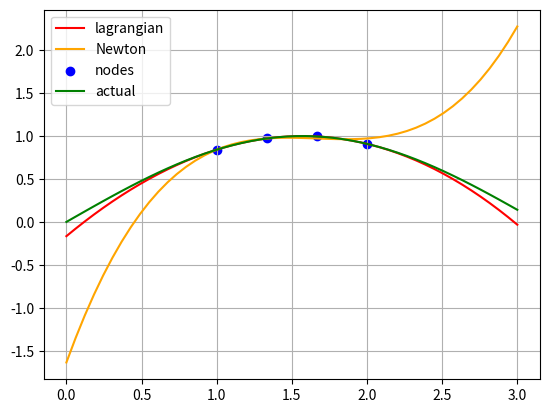

The matplotlib source for this figure:
import matplotlib.pyplot as plt
import numpy as np
import math

def func(x):
    y = np.sin(x)
    return y


def Lagrangian(j, xn, xp):
    n = len(xn)
    
    L = 1
    for k in range(0,n):
        if k!= j:
            L *= (xp - xn[k]) / (xn[j] - xn[k])
            
    
    return L


def LagrInterpolate(xn, yn, x):
    N = len(xn) - 1 ## interpolation number
    
    y = np.zeros(len(x))
    
    for i in range(len(x)):
        yp = 0
        for j in range(0,N+1):
            yp += yn[j] * Lagrangian(j,xn,x[i])
                
        y[i] = yp
        
    return y


def NewtonDivDiff(xn,yn):
    N = len(xn) -1
    
    if N == 0:
        f = yn[0]
        
    else:
        f =( NewtonDivDiff(xn[:-1],yn[:-1] - NewtonDivDiff(xn[1:],yn[1:])) / (xn[0] - xn[-1]))
        
    return f


def NewtonInterpolation(xn,yn,x):
    k = len(xn) -1
    y = []
    
    for xp in x:
        yp = yn[0]
        
        for i in range(1,k+1):
            product = 1
            for j in range(0,i):
                product *= (xp - xn[j])
                
            yp += product * NewtonDivDiff(xn[0:i+1],yn[0:i+1])
            
        y += [yp]
        
    y = np.array(y)  ### convert list to array
    
    return y

a = 1
b = 2
N = 4  ## type of interpolation
xn = np.linspace(a,b,N)

yn = func(xn)

x = np.linspace(0,3,50)
P = LagrInterpolate(xn, yn, x)
P2 = NewtonInterpolation(xn, yn, x)

plt.figure(dpi=800)
plt.plot(x,P, color='red', label = 'lagrangian')
plt.plot(x,P2, color='orange', label = 'Newton')
plt.scatter(xn, yn, color = 'blue', label = 'nodes')
plt.plot(x, func(x), color = 'green', label = 'actual')
plt.grid()
plt.legend()
plt.show()






            
    